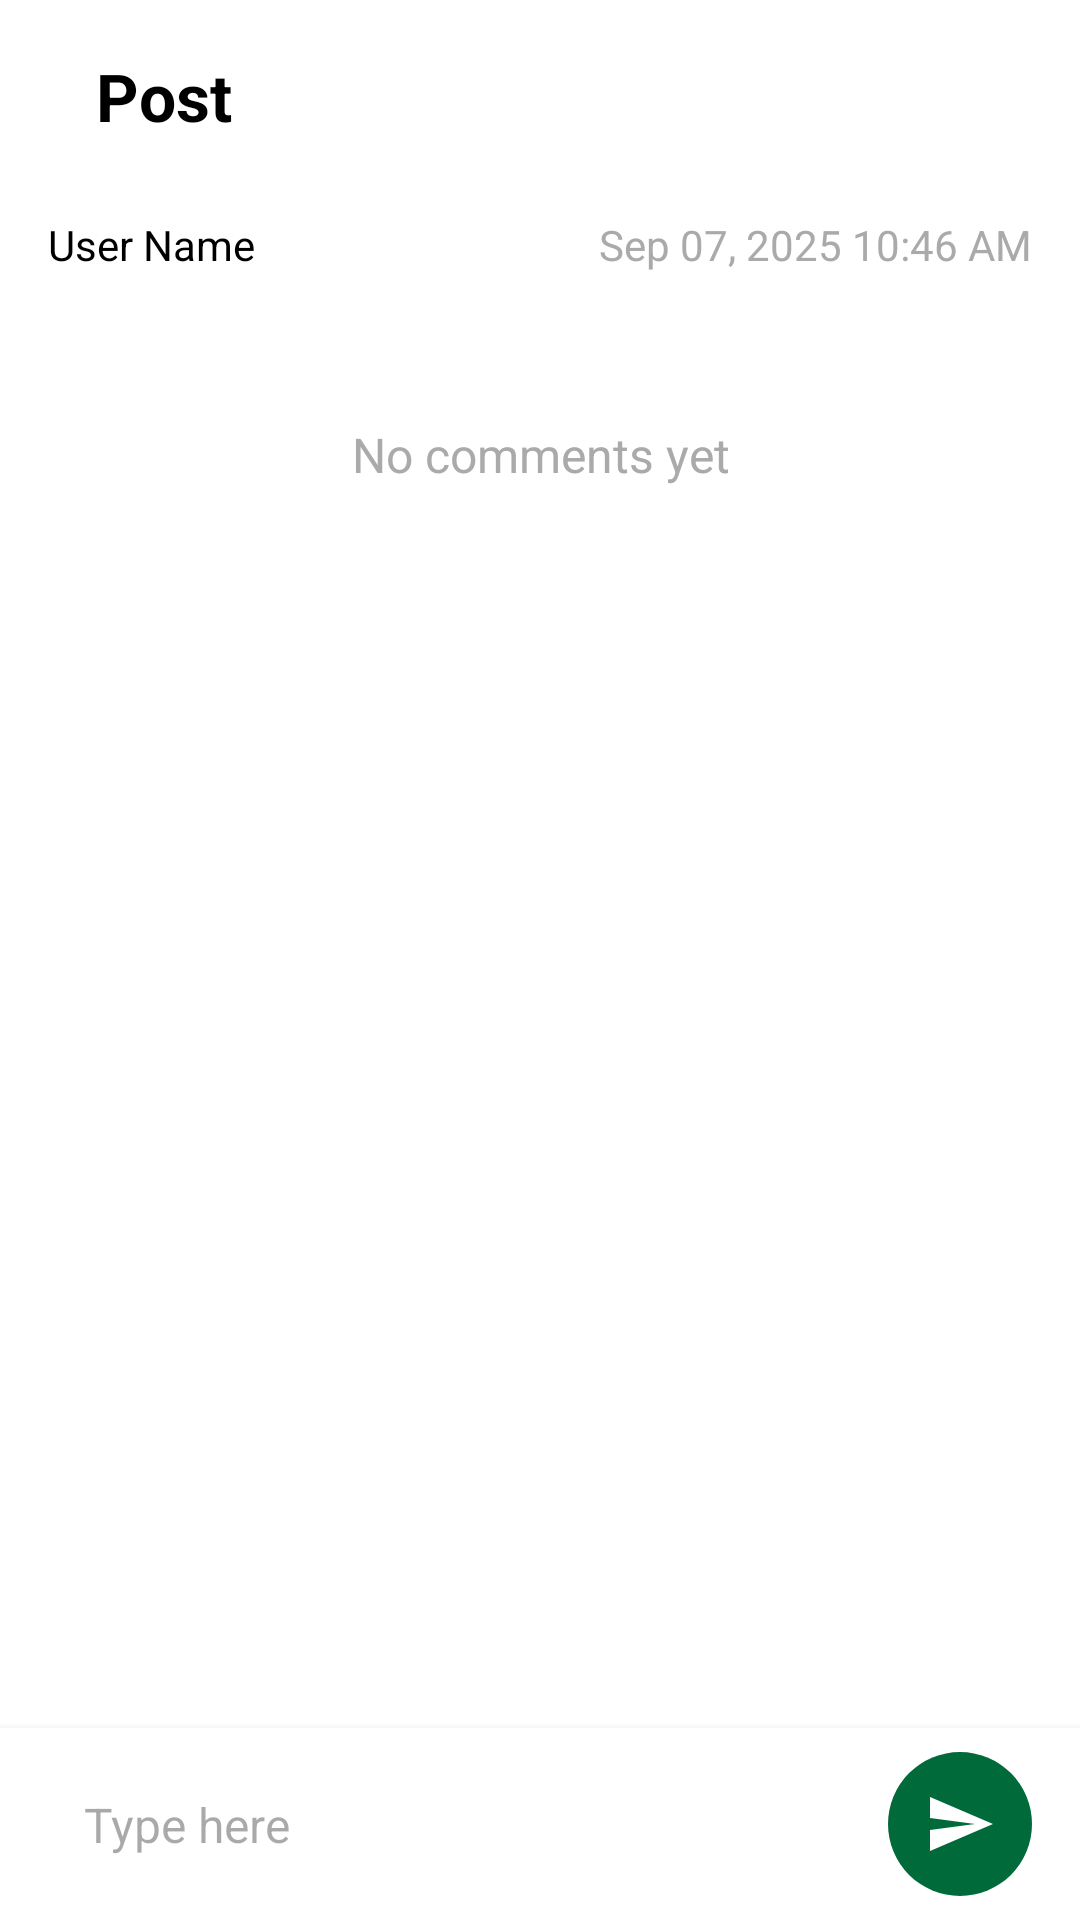

Android layout source for this screen:
<!-- AndroidManifest.xml: application theme Theme.Agro -->
<!-- res/layout/activity_post_detail.xml -->
<?xml version="1.0" encoding="utf-8"?>
<androidx.constraintlayout.widget.ConstraintLayout
    xmlns:android="http://schemas.android.com/apk/res/android"
    xmlns:app="http://schemas.android.com/apk/res-auto"
    xmlns:tools="http://schemas.android.com/tools"
    android:id="@+id/main"
    android:layout_width="match_parent"
    android:layout_height="match_parent"
    android:background="@android:color/white"
    tools:context=".post_detail">

    <androidx.appcompat.widget.Toolbar
        android:id="@+id/toolbar"
        android:layout_width="0dp"
        android:layout_height="?attr/actionBarSize"
        android:background="@android:color/white"
        app:layout_constraintTop_toTopOf="parent"
        app:layout_constraintStart_toStartOf="parent"
        app:layout_constraintEnd_toEndOf="parent">

        <ImageButton
            android:id="@+id/back_button"
            android:layout_width="wrap_content"
            android:layout_height="wrap_content"
            android:src="@drawable/ic_arrow_back"
            android:background="?attr/selectableItemBackgroundBorderless"
            android:contentDescription="Back"
            android:padding="8dp"/>

        <TextView
            android:layout_width="wrap_content"
            android:layout_height="wrap_content"
            android:text="Post"
            android:textColor="@android:color/black"
            android:textSize="22sp"
            android:textStyle="bold"
            android:layout_marginStart="16dp"/>

    </androidx.appcompat.widget.Toolbar>

    <androidx.core.widget.NestedScrollView
        android:layout_width="0dp"
        android:layout_height="0dp"
        app:layout_constraintTop_toBottomOf="@id/toolbar"
        app:layout_constraintStart_toStartOf="parent"
        app:layout_constraintEnd_toEndOf="parent"
        app:layout_constraintBottom_toTopOf="@id/comment_input_bar_container">

        <LinearLayout
            android:layout_width="match_parent"
            android:layout_height="wrap_content"
            android:orientation="vertical">

            <ImageView
                android:id="@+id/post_image"
                android:layout_width="match_parent"
                android:layout_height="wrap_content"
                android:adjustViewBounds="true"
                android:scaleType="fitCenter"
                android:src="@drawable/img_plant_disease"
                android:contentDescription="Post Image"
                android:minHeight="200dp"
                android:maxHeight="300dp"
                android:visibility="gone"/>

            <RelativeLayout
                android:layout_width="match_parent"
                android:layout_height="wrap_content"
                android:paddingStart="16dp"
                android:paddingEnd="16dp"
                android:paddingTop="8dp"
                android:paddingBottom="4dp">

                <TextView
                    android:id="@+id/user_name"
                    android:layout_width="wrap_content"
                    android:layout_height="wrap_content"
                    android:layout_alignParentStart="true"
                    android:text="User Name"
                    android:textColor="@android:color/black"
                    android:textSize="14sp"/>

                <TextView
                    android:id="@+id/post_date"
                    android:layout_width="wrap_content"
                    android:layout_height="wrap_content"
                    android:layout_alignParentEnd="true"
                    android:text="Sep 07, 2025 10:46 AM"
                    android:textColor="@android:color/darker_gray"
                    android:textSize="14sp"/>
            </RelativeLayout>

            <TextView
                android:id="@+id/post_description"
                android:layout_width="match_parent"
                android:layout_height="wrap_content"
                android:paddingStart="16dp"
                android:paddingEnd="16dp"
                android:paddingBottom="8dp"
                android:textColor="@android:color/black"
                android:textSize="16sp"
                tools:text="Post description..." />

            <TextView
                android:id="@+id/no_comments_text"
                android:layout_width="match_parent"
                android:layout_height="wrap_content"
                android:layout_marginTop="16dp"
                android:gravity="center"
                android:text="No comments yet"
                android:textColor="@android:color/darker_gray"
                android:textSize="16sp"/>

            <androidx.recyclerview.widget.RecyclerView
                android:id="@+id/recyclerViewComments"
                android:layout_width="match_parent"
                android:layout_height="wrap_content"
                android:paddingTop="8dp"
                tools:listitem="@layout/item_comment" />

            <ProgressBar
                android:id="@+id/progressBarComments"
                style="?android:attr/progressBarStyleSmall"
                android:layout_width="wrap_content"
                android:layout_height="wrap_content"
                android:layout_gravity="center_horizontal"
                android:layout_marginTop="8dp"
                android:visibility="gone" />

        </LinearLayout>
    </androidx.core.widget.NestedScrollView>

    <androidx.constraintlayout.widget.ConstraintLayout
        android:id="@+id/comment_input_bar_container"
        android:layout_width="0dp"
        android:layout_height="wrap_content"
        android:background="@android:color/white"
        android:paddingStart="16dp"
        android:paddingEnd="16dp"
        android:paddingTop="8dp"
        android:paddingBottom="8dp"
        android:elevation="4dp"
        app:layout_constraintBottom_toBottomOf="parent"
        app:layout_constraintStart_toStartOf="parent"
        app:layout_constraintEnd_toEndOf="parent">

        <EditText
            android:id="@+id/comment_input"
            android:layout_width="0dp"
            android:layout_height="wrap_content"
            android:hint="Type here"
            android:padding="12dp"
            android:textSize="16sp"
            android:background="@drawable/bg_rounded_edittext"
            android:layout_marginEnd="8dp"
            app:layout_constraintEnd_toStartOf="@id/send_button"
            app:layout_constraintStart_toStartOf="parent"
            app:layout_constraintTop_toTopOf="parent"
            app:layout_constraintBottom_toBottomOf="parent"/>

        <ImageButton
            android:id="@+id/send_button"
            android:layout_width="48dp"
            android:layout_height="48dp"
            android:src="@drawable/ic_send_white"
            android:background="@drawable/bg_circular_green"
            android:contentDescription="Send Comment"
            android:padding="12dp"
            app:layout_constraintEnd_toEndOf="parent"
            app:layout_constraintTop_toTopOf="parent"
            app:layout_constraintBottom_toBottomOf="parent"/>

    </androidx.constraintlayout.widget.ConstraintLayout>

</androidx.constraintlayout.widget.ConstraintLayout>
<!-- res/layout/item_comment.xml (included above) -->
<?xml version="1.0" encoding="utf-8"?>
<LinearLayout xmlns:android="http://schemas.android.com/apk/res/android"
    android:layout_width="match_parent"
    android:layout_height="wrap_content"
    android:orientation="vertical"
    android:paddingStart="16dp"
    android:paddingEnd="16dp"
    android:paddingTop="8dp"
    android:paddingBottom="8dp">

    <TextView
        android:id="@+id/tvCommentUser"
        android:layout_width="wrap_content"
        android:layout_height="wrap_content"
        android:textStyle="bold"
        android:textColor="@android:color/black"
        android:text="Utsav" />

    <TextView
        android:id="@+id/tvCommentText"
        android:layout_width="match_parent"
        android:layout_height="wrap_content"
        android:layout_marginTop="2dp"
        android:textColor="@android:color/black"
        android:text="Nice explanation!" />

    <TextView
        android:id="@+id/tvCommentDate"
        android:layout_width="wrap_content"
        android:layout_height="wrap_content"
        android:layout_marginTop="2dp"
        android:textSize="12sp"
        android:textColor="@android:color/darker_gray"
        android:text="07 Sep 2025, 10:46 AM" />

</LinearLayout>
<!-- resources referenced by this layout -->
<resources>
  <!-- drawable bg_circular_green (drawable) -->
  <?xml version="1.0" encoding="utf-8"?>
  <shape xmlns:android="http://schemas.android.com/apk/res/android"
      android:shape="oval">
      <solid android:color="#006A3A" /> <size android:width="56dp" android:height="56dp" />
  </shape>
  <!-- drawable ic_send_white (drawable) -->
  <vector xmlns:android="http://schemas.android.com/apk/res/android"
      android:width="24dp"
      android:height="24dp"
      android:viewportWidth="24"
      android:viewportHeight="24"
      android:tint="@android:color/white"> <path
      android:fillColor="@android:color/white"
      android:pathData="M2.01,21L23,12 2.01,3 2,10l15,2 -15,2z"/>
  </vector>
  <!-- drawable img_plant_disease: jpg bitmap (drawable, 17962 bytes) -->
  <style name="Theme.Agro" parent="Base.Theme.Agro" />
  <style name="Base.Theme.Agro" parent="Theme.Material3.DayNight.NoActionBar">
          
          
      </style>
</resources>
